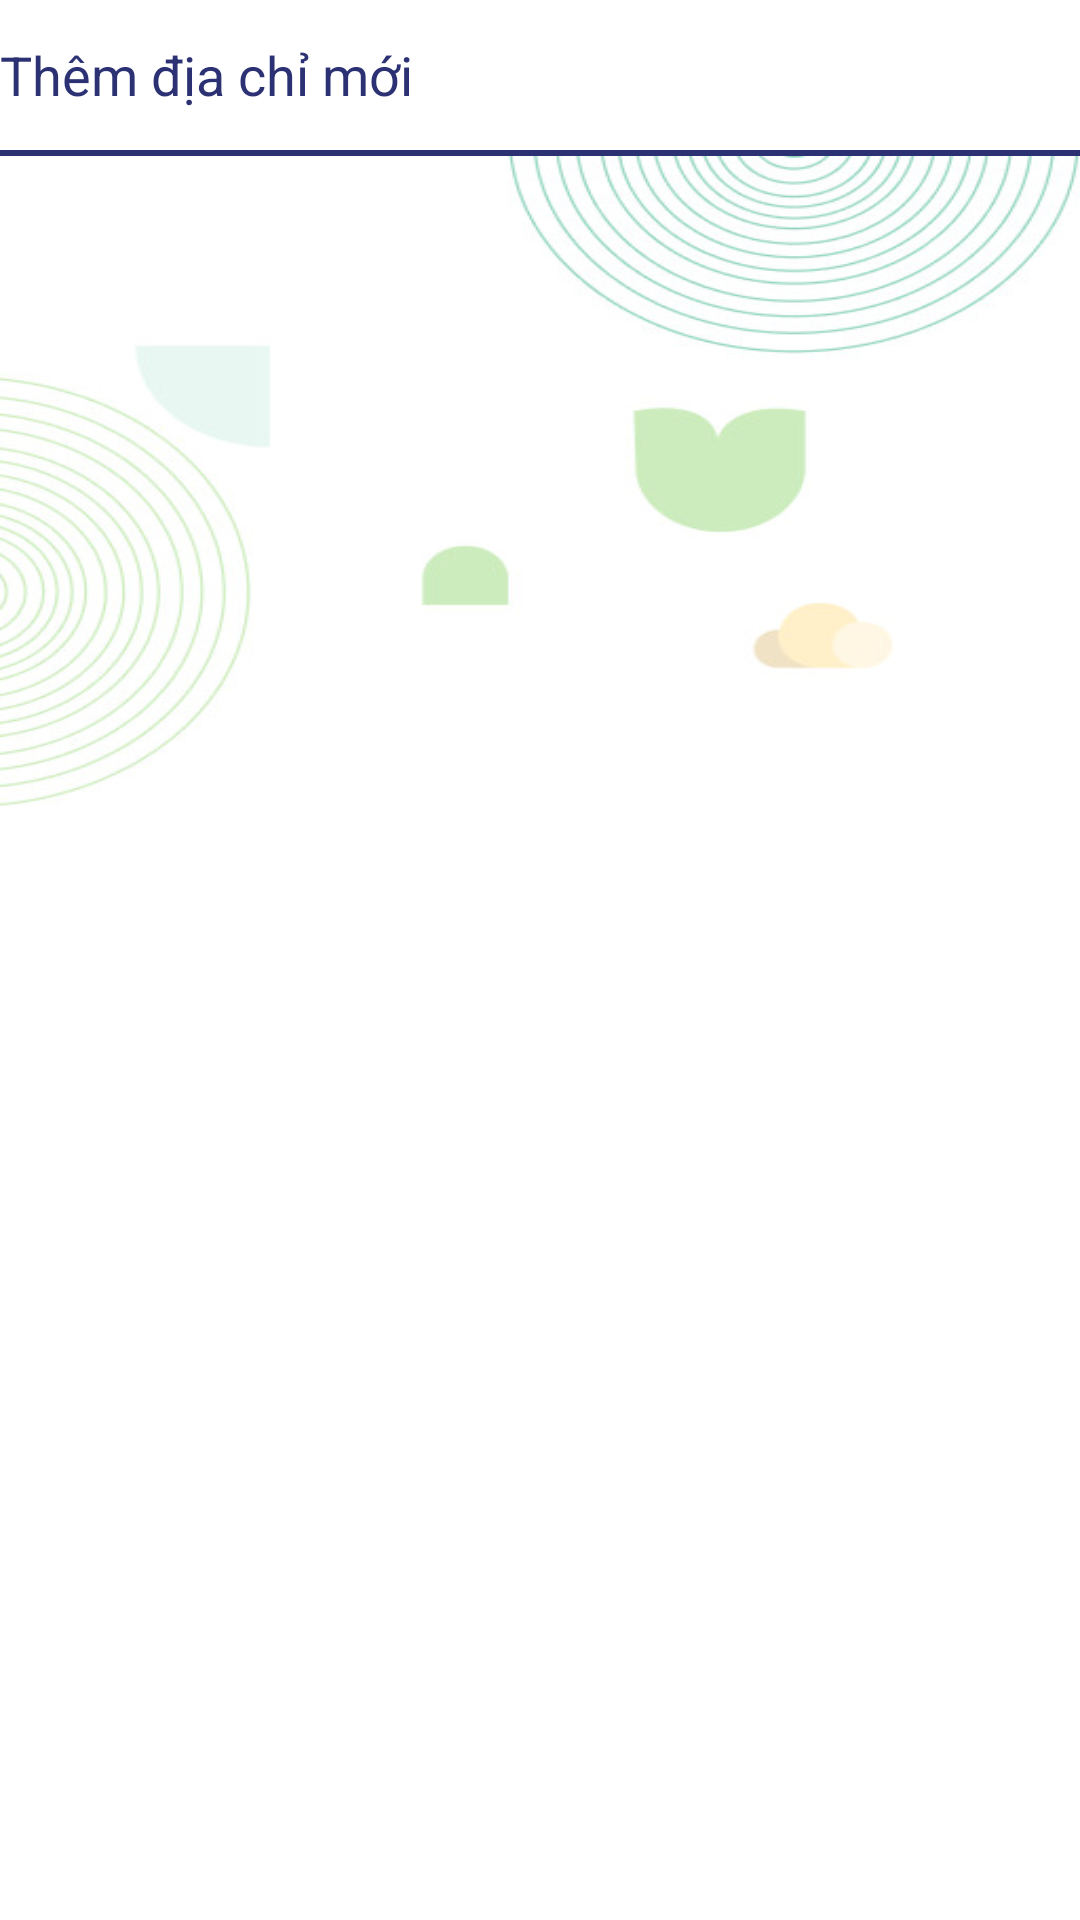

The Android layout XML behind this screen, and the referenced resources:
<!-- AndroidManifest.xml: application theme Theme.FreshersApplication -->
<!-- res/layout/fragment_address_user.xml -->
<?xml version="1.0" encoding="utf-8"?>
<RelativeLayout xmlns:android="http://schemas.android.com/apk/res/android"
    xmlns:tools="http://schemas.android.com/tools"
    android:layout_width="match_parent"
    android:layout_height="match_parent"
    android:orientation="vertical"
    tools:context=".fragment.AddressUserFragment">

    <LinearLayout
        android:id="@+id/llToolbar"
        android:layout_width="match_parent"
        android:layout_height="?attr/actionBarSize"
        android:background="@color/violet_dark"
        android:orientation="horizontal">

        <ImageButton
            android:id="@+id/ibBack"
            android:layout_width="0dp"
            android:layout_height="match_parent"
            android:layout_weight="1"
            android:background="@color/violet_dark"
            android:src="@drawable/ic_arrow_left" />

        <TextView
            android:id="@+id/tvBillCode"
            android:layout_width="0dp"
            android:layout_height="match_parent"
            android:layout_gravity="center_horizontal"
            android:layout_weight="8"
            android:gravity="center"
            android:text="Đặt hàng"
            android:textColor="@color/white"
            android:textSize="@dimen/ts20" />

        <ImageButton
            android:id="@+id/imb_cart"
            android:layout_width="0dp"
            android:layout_height="match_parent"
            android:layout_weight="1"
            android:background="@color/violet_dark"
            android:contentDescription="@string/none"
            android:visibility="visible" />
    </LinearLayout>

    <LinearLayout
        android:id="@+id/layout_cus"
        android:layout_width="match_parent"
        android:layout_height="@dimen/d50"
        android:layout_below="@id/llToolbar"
        android:background="@color/white"
        android:orientation="horizontal"
        android:visibility="gone"
        android:weightSum="10">

        <ImageButton
            android:layout_width="0dp"
            android:layout_height="match_parent"
            android:layout_gravity="center"
            android:layout_marginStart="@dimen/d5"
            android:layout_weight="1"
            android:background="@color/white"
            android:contentDescription="TODO"
            android:src="@drawable/ic_user" />

        <TextView
            android:layout_width="0dp"
            android:layout_height="match_parent"
            android:layout_marginStart="@dimen/d5"
            android:layout_weight="4"
            android:ellipsize="end"
            android:gravity="center_vertical"
            android:hint="@string/customer_infor"
            android:lines="1"
            android:textColor="#8A8383"
            android:textColorHint="@color/colorLightGrey"
            android:textSize="@dimen/ts16" />

        <ImageButton
            android:layout_width="0dp"
            android:layout_height="match_parent"
            android:layout_marginStart="@dimen/d5"
            android:layout_weight="1"
            android:background="@color/white"
            android:src="@drawable/ic_baseline_calendar_month_24" />

        <TextView
            android:layout_width="0dp"
            android:layout_height="match_parent"
            android:layout_gravity="center"
            android:layout_marginStart="@dimen/d5"
            android:layout_weight="4"
            android:gravity="center_vertical"
            android:text="@string/none"
            android:textColor="@color/black"
            android:textSize="@dimen/ts16" />
    </LinearLayout>

    <View
        android:id="@+id/vSpace"
        android:layout_width="match_parent"
        android:layout_height="@dimen/d5"
        android:layout_below="@id/layout_cus"
        android:background="@color/colorLightGray"
        android:visibility="gone" />

    <LinearLayout
        android:id="@+id/llBuyMore"
        android:layout_width="match_parent"
        android:layout_height="@dimen/d50"
        android:layout_below="@id/vSpace"
        android:orientation="horizontal">

        <TextView
            android:id="@+id/tv_add_address"
            android:layout_width="0dp"
            android:layout_height="match_parent"
            android:layout_weight="4.5"
            android:background="@color/white"
            android:drawableStart="@drawable/ic_add"
            android:gravity="center_vertical"
            android:text="@string/add_new_address"
            android:textColor="@color/violet_dark"
            android:textSize="@dimen/ts18" />

        <ImageButton
            android:layout_width="0dp"
            android:layout_height="match_parent"
            android:layout_weight="0.5"
            android:background="@color/white"
            android:src="@drawable/ic_qr_code"
            android:visibility="gone" />
    </LinearLayout>

    <View
        android:id="@+id/spacer"
        android:layout_width="match_parent"
        android:layout_height="2dp"
        android:layout_below="@id/llBuyMore"
        android:background="@color/violet_dark" />

    <androidx.recyclerview.widget.RecyclerView
        android:id="@+id/rvSelectedProduct"
        android:layout_width="match_parent"
        android:layout_height="wrap_content"
        android:layout_below="@id/spacer"
        android:layout_alignParentBottom="true"
        android:background="@drawable/bg_login_1"
        android:padding="@dimen/de10" />
</RelativeLayout>
<!-- resources referenced by this layout -->
<resources>
  <color name="black">#FF000000</color>
  <color name="colorLightGray">#c0c0c9</color>
  <color name="colorLightGrey">#cbcbcb</color>
  <color name="violet_dark">#2b3173</color>
  <color name="white">#FFFFFFFF</color>
  <dimen name="d5">5dp</dimen>
  <dimen name="d50">50dp</dimen>
  <dimen name="de10">10dp</dimen>
  <dimen name="ts16">16sp</dimen>
  <dimen name="ts18">18sp</dimen>
  <dimen name="ts20">20sp</dimen>
  <!-- drawable bg_login_1: jpg bitmap (drawable, 35939 bytes) -->
  <!-- drawable ic_arrow_left (drawable) -->
  <vector xmlns:android="http://schemas.android.com/apk/res/android"
      android:width="24dp"
      android:height="25dp"
      android:viewportWidth="24"
      android:viewportHeight="25">
    <group>
      <clip-path
          android:pathData="M0,0.5h24v24h-24z"/>
      <path
          android:pathData="M70,13.008L5,12.5"
          android:strokeLineJoin="round"
          android:strokeWidth="2"
          android:fillColor="@color/white"
          android:strokeColor="@color/white"
          android:strokeLineCap="round"/>
      <path
          android:pathData="M12,19.5L5,12.5L12,5.5"
          android:strokeLineJoin="round"
          android:strokeWidth="2"
          android:fillColor="#00000000"
          android:strokeColor="@color/white"
          android:strokeLineCap="round"/>
    </group>
  </vector>
  <!-- drawable ic_user (drawable) -->
  <?xml version="1.0" encoding="utf-8"?>
  <vector xmlns:android="http://schemas.android.com/apk/res/android" xmlns:app="http://schemas.android.com/apk/res-auto" xmlns:aapt="http://schemas.android.com/aapt" android:height="24dp" android:width="24dp" android:viewportWidth="24" android:viewportHeight="24">
      <path android:fillColor="@color/colorGrayCommon" android:pathData="M14.51,12.79a3.9,3.9 0,1 0,-5.12 0,7.11 7.11,0 0,0 -5.25,6.54 0.75,0.75 0,0 0,0.74 0.76,0.75 0.75,0 0,0 0.75,-0.74c0,-3 2.83,-5.44 6.25,-5.44s6.22,2.44 6.25,5.44a0.75,0.75 0,0 0,0.75 0.74,0.75 0.75,0 0,0 0.74,-0.76 7.09,7.09 0,0 0,-5.11 -6.54zM12,7.45a2.4,2.4 0,1 1,-2.4 2.4,2.4 2.4,0 0,1 2.4,-2.4z"/>
  </vector>
  <string name="add_new_address">Thêm địa chỉ mới</string>
  <string name="customer_infor">Customer ID,name,phone number</string>
  <string name="none">None</string>
  <color name="colorGrayCommon">#eeedf3</color>
</resources>
